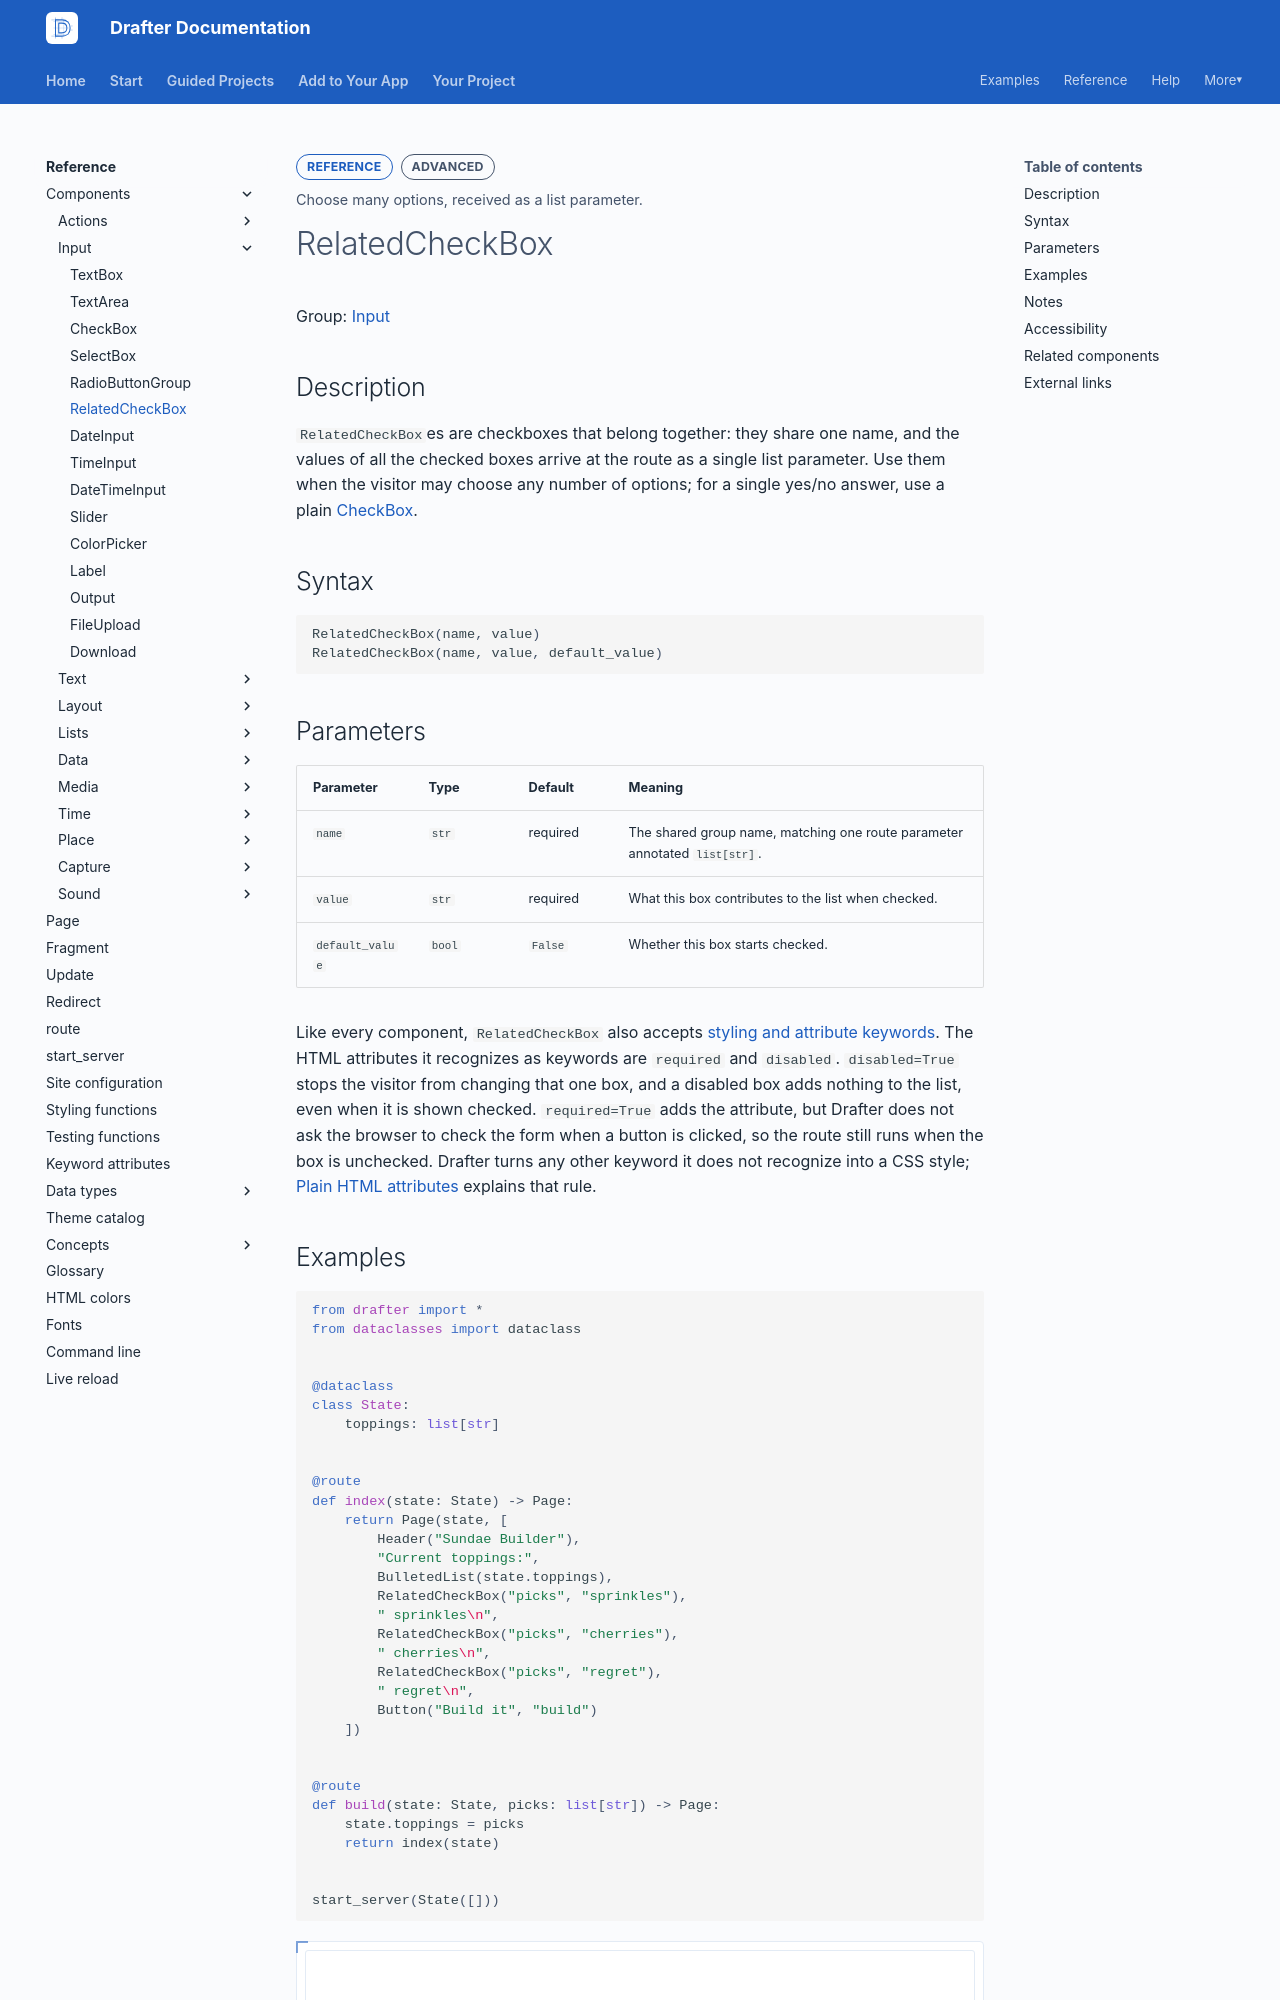

repository: drafter-edu/drafter · page: reference/components/input/relatedcheckbox/index.html · generator: mkdocs

---
page_type: component
title: RelatedCheckBox
level: L3
audience: S
priority: P1
prereqs: []
symbols:
  - RelatedCheckBox
outcome: Choose many options, received as a list parameter.
---

# RelatedCheckBox

Group: [Input](../index.md#input)

## Description

`RelatedCheckBox`es are checkboxes that belong together: they share
one name, and the values of all the checked boxes arrive at the
route as a single list parameter. Use them when the visitor may
choose any number of options; for a single yes/no answer, use a
plain [CheckBox](checkbox.md).

## Syntax

```python
RelatedCheckBox(name, value)
RelatedCheckBox(name, value, default_value)
```

## Parameters

| Parameter | Type | Default | Meaning |
| --------- | ---- | ------- | ------- |
| `name` | `str` | required | The shared group name, matching one route parameter annotated `list[str]`. |
| `value` | `str` | required | What this box contributes to the list when checked. |
| `default_value` | `bool` | `False` | Whether this box starts checked. |

Like every component, `RelatedCheckBox` also accepts
[styling and attribute keywords](../../keyword-attributes.md). The
HTML attributes it recognizes as keywords are `required` and
`disabled`. `disabled=True` stops the visitor from changing that one
box, and a disabled box adds nothing to the list, even when it is
shown checked. `required=True` adds the attribute, but Drafter does
not ask the browser to check the form when a button is clicked, so
the route still runs when the box is unchecked. Drafter turns any
other keyword it does not recognize into a CSS style;
[Plain HTML attributes](../../keyword-attributes.md#plain-html-attributes)
explains that rule.
